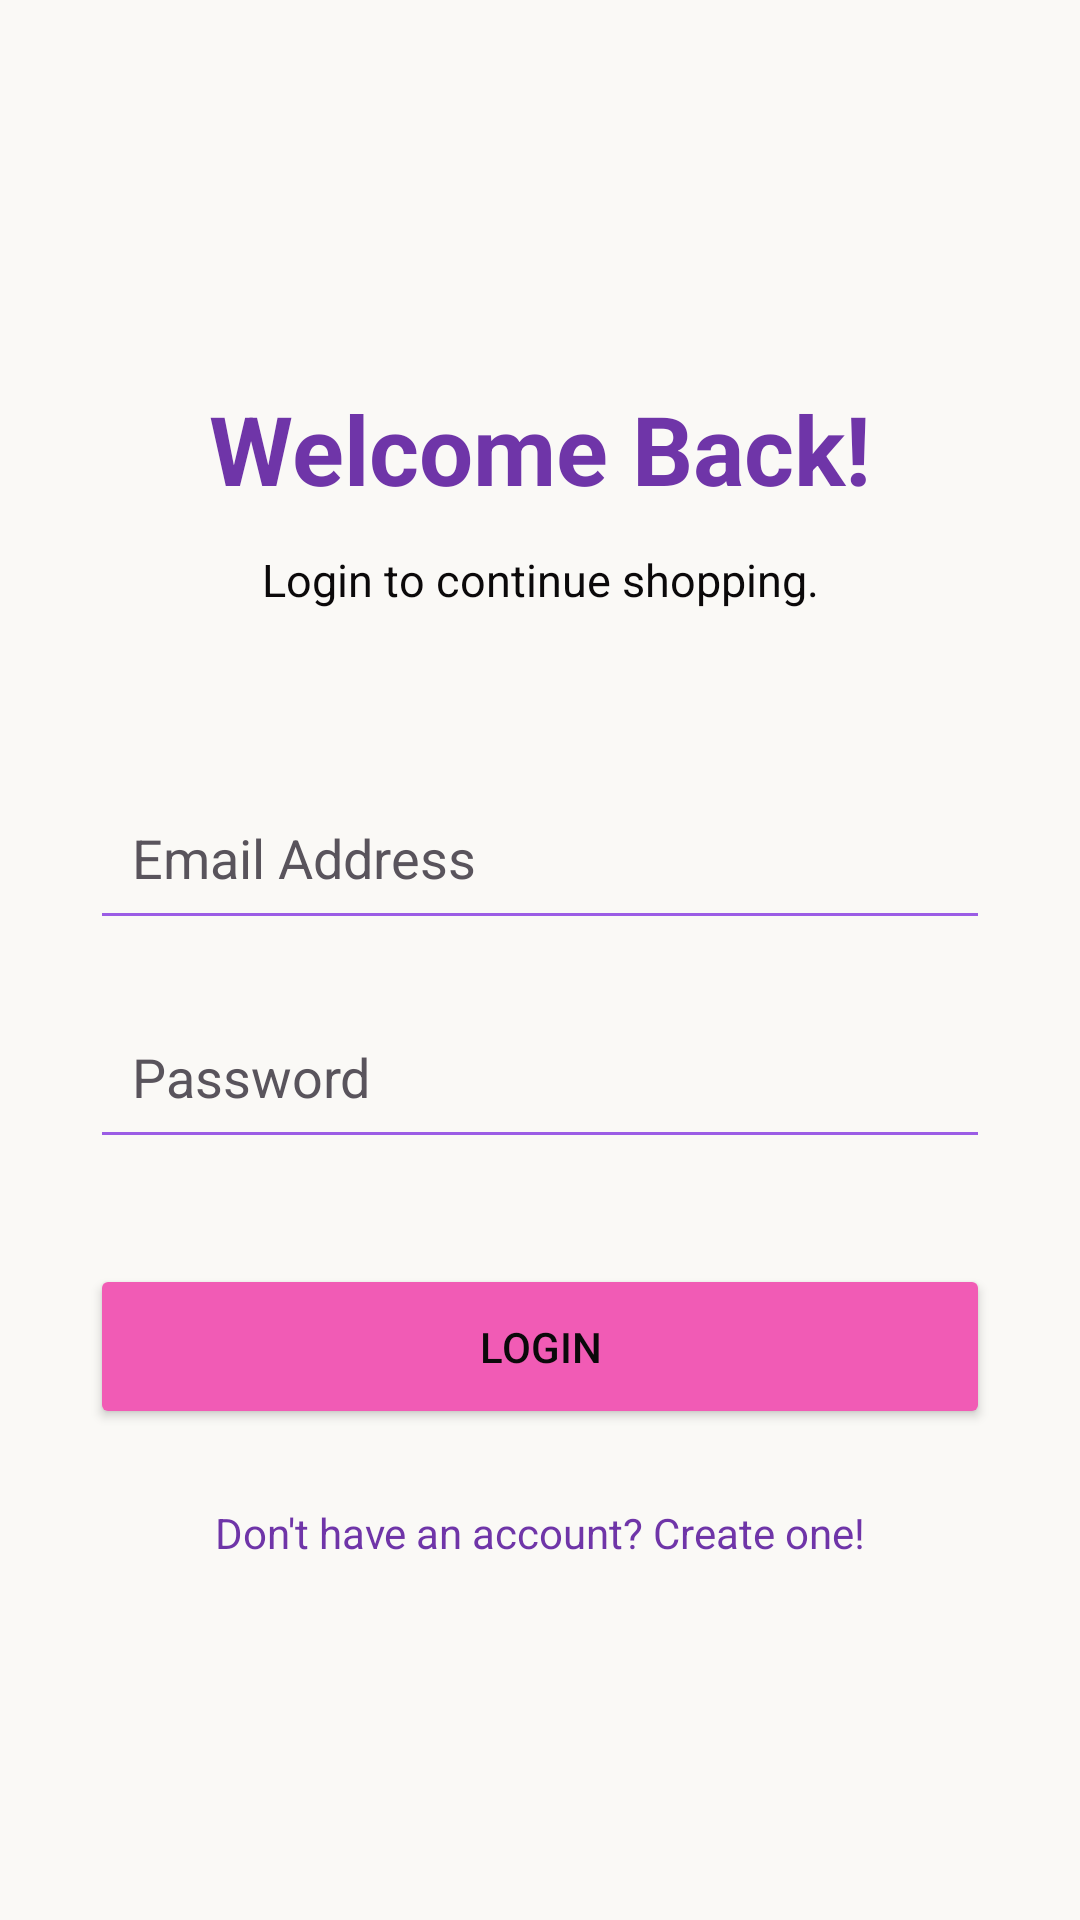

The Android layout XML behind this screen, and the referenced resources:
<!-- AndroidManifest.xml: application theme Theme.Mobile_comp_prj -->
<!-- res/layout/activity_login.xml -->
<?xml version="1.0" encoding="utf-8"?>
<androidx.constraintlayout.widget.ConstraintLayout
    xmlns:android="http://schemas.android.com/apk/res/android"
    xmlns:app="http://schemas.android.com/apk/res-auto"
    android:id="@+id/main"
    android:layout_width="match_parent"
    android:layout_height="match_parent"
    android:background="#FAF9F6"
    android:padding="28dp">

    <TextView
        android:id="@+id/loginTitle"
        android:layout_width="wrap_content"
        android:layout_height="wrap_content"
        android:text="@string/welcome_back"
        android:textColor="#6F35A8"
        android:textSize="32sp"
        android:textStyle="bold"
        android:layout_marginTop="100dp"
        app:layout_constraintTop_toTopOf="parent"
        app:layout_constraintStart_toStartOf="parent"
        app:layout_constraintEnd_toEndOf="parent"/>

    <TextView
        android:id="@+id/loginSubtitle"
        android:layout_width="wrap_content"
        android:layout_height="wrap_content"
        android:text="@string/login_subtitle"
        android:textColor="#0B090A"
        android:textSize="15sp"
        android:layout_marginTop="12dp"
        app:layout_constraintTop_toBottomOf="@id/loginTitle"
        app:layout_constraintStart_toStartOf="parent"
        app:layout_constraintEnd_toEndOf="parent"/>

    <EditText
        android:id="@+id/emailInput"
        android:layout_width="0dp"
        android:layout_height="55dp"
        android:hint="@string/email_address"
        android:inputType="textEmailAddress"
        android:autofillHints="emailAddress"
        android:importantForAutofill="yes"
        android:textColor="#0B090A"
        android:textColorHint="#59545C"
        android:padding="14dp"
        android:backgroundTint="#9B5DE5"
        android:layout_marginTop="55dp"
        app:layout_constraintTop_toBottomOf="@id/loginSubtitle"
        app:layout_constraintStart_toStartOf="parent"
        app:layout_constraintEnd_toEndOf="parent"
        app:layout_constraintWidth_max="300dp"/>

    <EditText
        android:id="@+id/passwordInput"
        android:layout_width="0dp"
        android:layout_height="55dp"
        android:hint="@string/password"
        android:inputType="textPassword"
        android:autofillHints="password"
        android:importantForAutofill="yes"
        android:textColor="#0B090A"
        android:textColorHint="#59545C"
        android:padding="14dp"
        android:backgroundTint="#9B5DE5"
        android:layout_marginTop="18dp"
        app:layout_constraintTop_toBottomOf="@id/emailInput"
        app:layout_constraintStart_toStartOf="parent"
        app:layout_constraintEnd_toEndOf="parent"
        app:layout_constraintWidth_max="300dp"/>

    <Button
        android:id="@+id/loginSubmitButton"
        android:layout_width="0dp"
        android:layout_height="55dp"
        android:text="@string/login"
        android:textColor="#0B090A"
        android:backgroundTint="#F15BB5"
        android:layout_marginTop="35dp"
        app:layout_constraintTop_toBottomOf="@id/passwordInput"
        app:layout_constraintStart_toStartOf="parent"
        app:layout_constraintEnd_toEndOf="parent"
        app:layout_constraintWidth_max="300dp"/>

    <TextView
        android:id="@+id/createAccountText"
        android:layout_width="wrap_content"
        android:layout_height="wrap_content"
        android:text="@string/create_account"
        android:textColor="#6F35A8"
        android:textSize="14sp"
        android:layout_marginTop="25dp"
        app:layout_constraintTop_toBottomOf="@id/loginSubmitButton"
        app:layout_constraintStart_toStartOf="parent"
        app:layout_constraintEnd_toEndOf="parent"/>

</androidx.constraintlayout.widget.ConstraintLayout>
<!-- resources referenced by this layout -->
<resources>
  <string name="create_account">Don\'t have an account? Create one!</string>
  <string name="email_address">Email Address</string>
  <string name="login">LOGIN</string>
  <string name="login_subtitle">Login to continue shopping.</string>
  <string name="password">Password</string>
  <string name="welcome_back">Welcome Back!</string>
  <style name="Theme.Mobile_comp_prj" parent="Base.Theme.Mobile_comp_prj" />
  <style name="Base.Theme.Mobile_comp_prj" parent="Theme.Material3.DayNight.NoActionBar">
          
          
      </style>
</resources>
